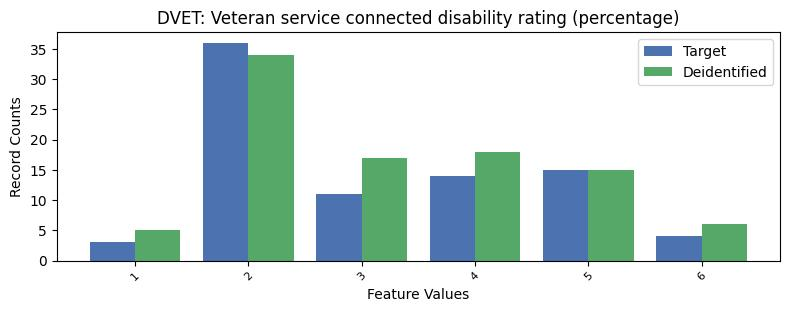

Data behind this chart, as committed beside it:
, DVET, count_target, count_deidentified
0, -1, 7551, 7494
1, 2, 36, 34
2, 5, 15, 15
3, 4, 14, 18
4, 3, 11, 17
5, 6, 4, 6
6, 1, 3, 5
